The GitHub repository DatTrinhThanh/Multiclass-Classification-with-ResNet50 contains a labelled image folder "DataSet" with 6 categories: bar chart, class diagram, flow chart, line chart, pie chart, use case diagram. Examples follow, each with its label.

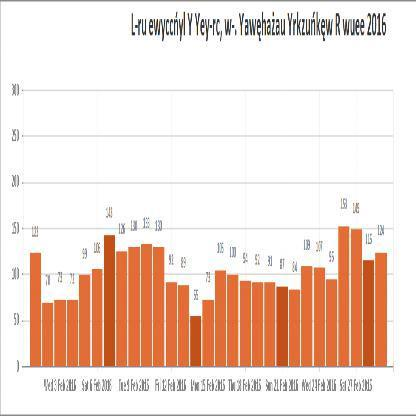
Label: bar chart

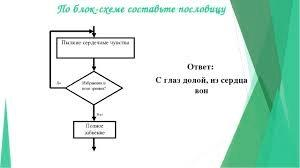
Label: flow chart

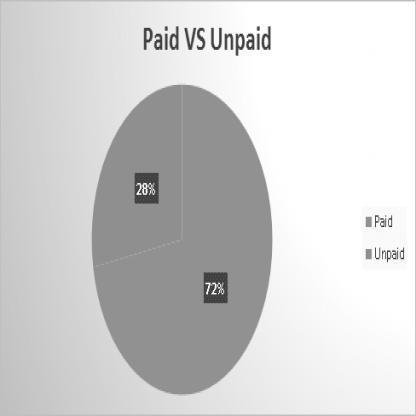
Label: pie chart

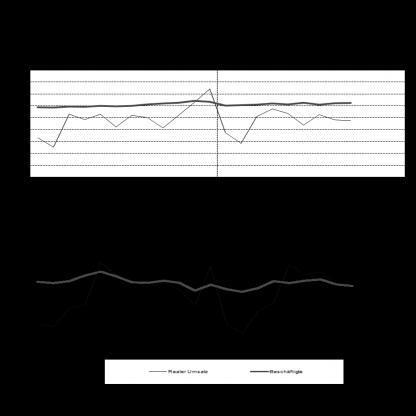
Label: line chart

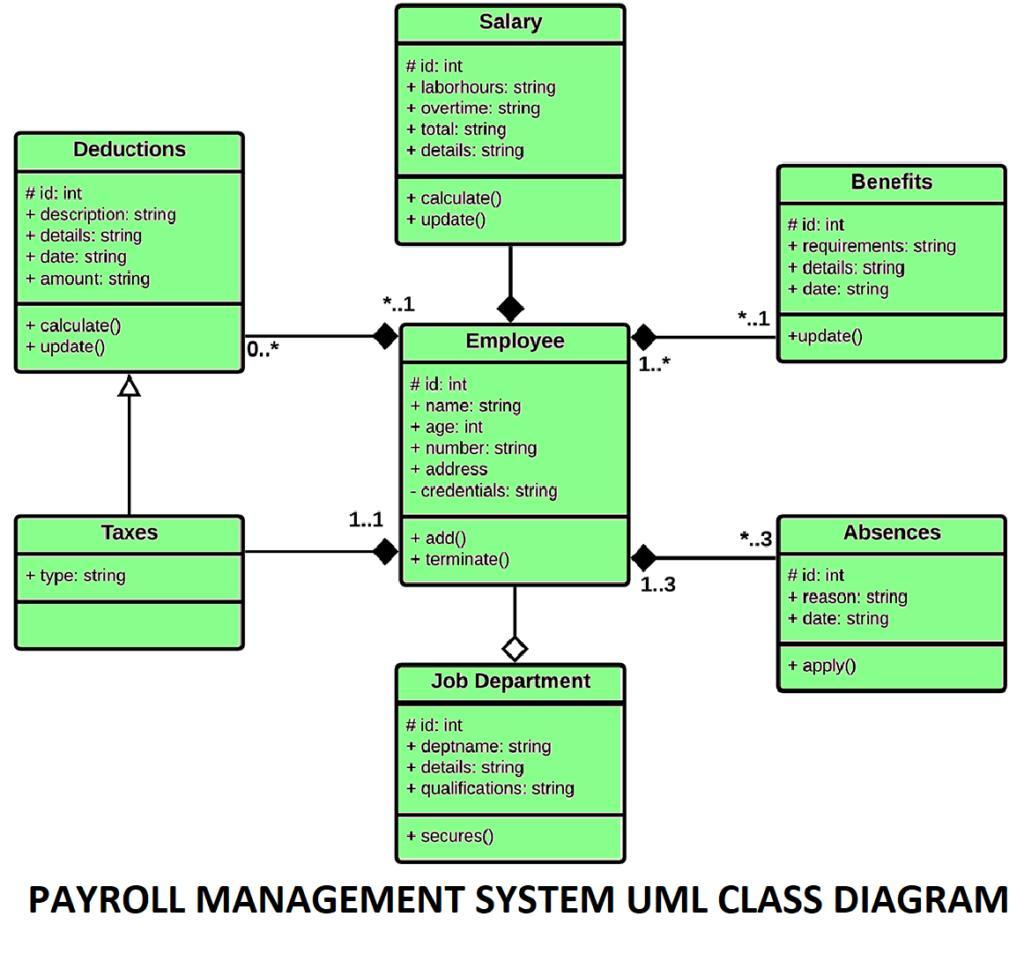
Label: class diagram

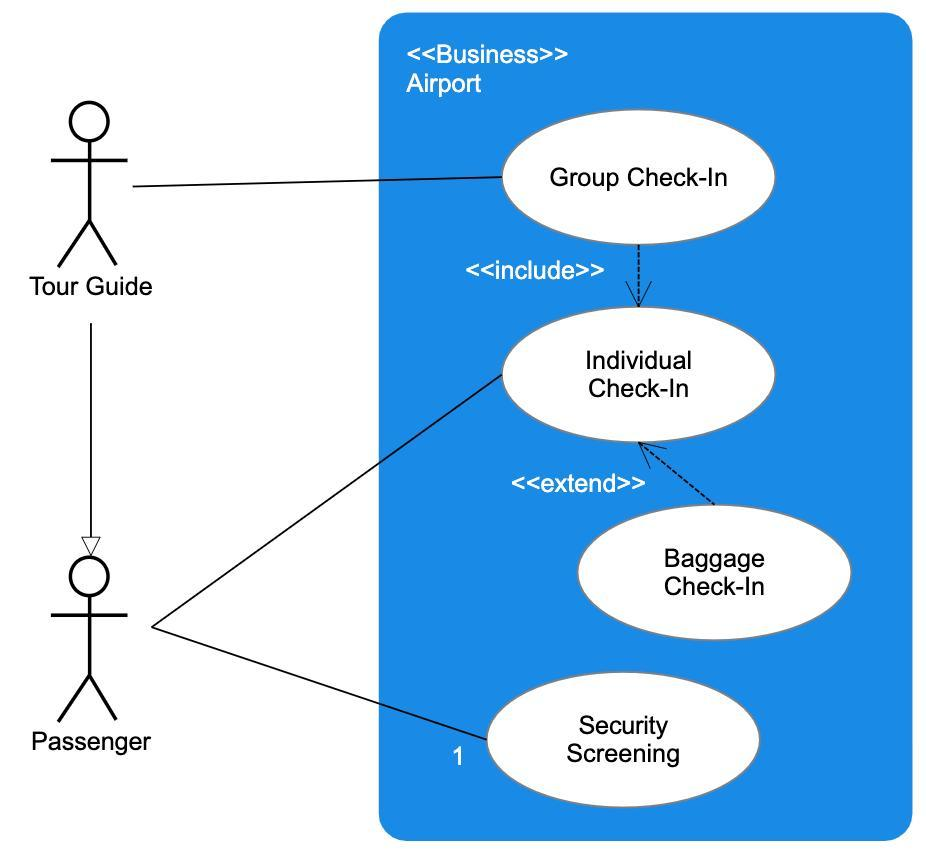
Label: use case diagram
